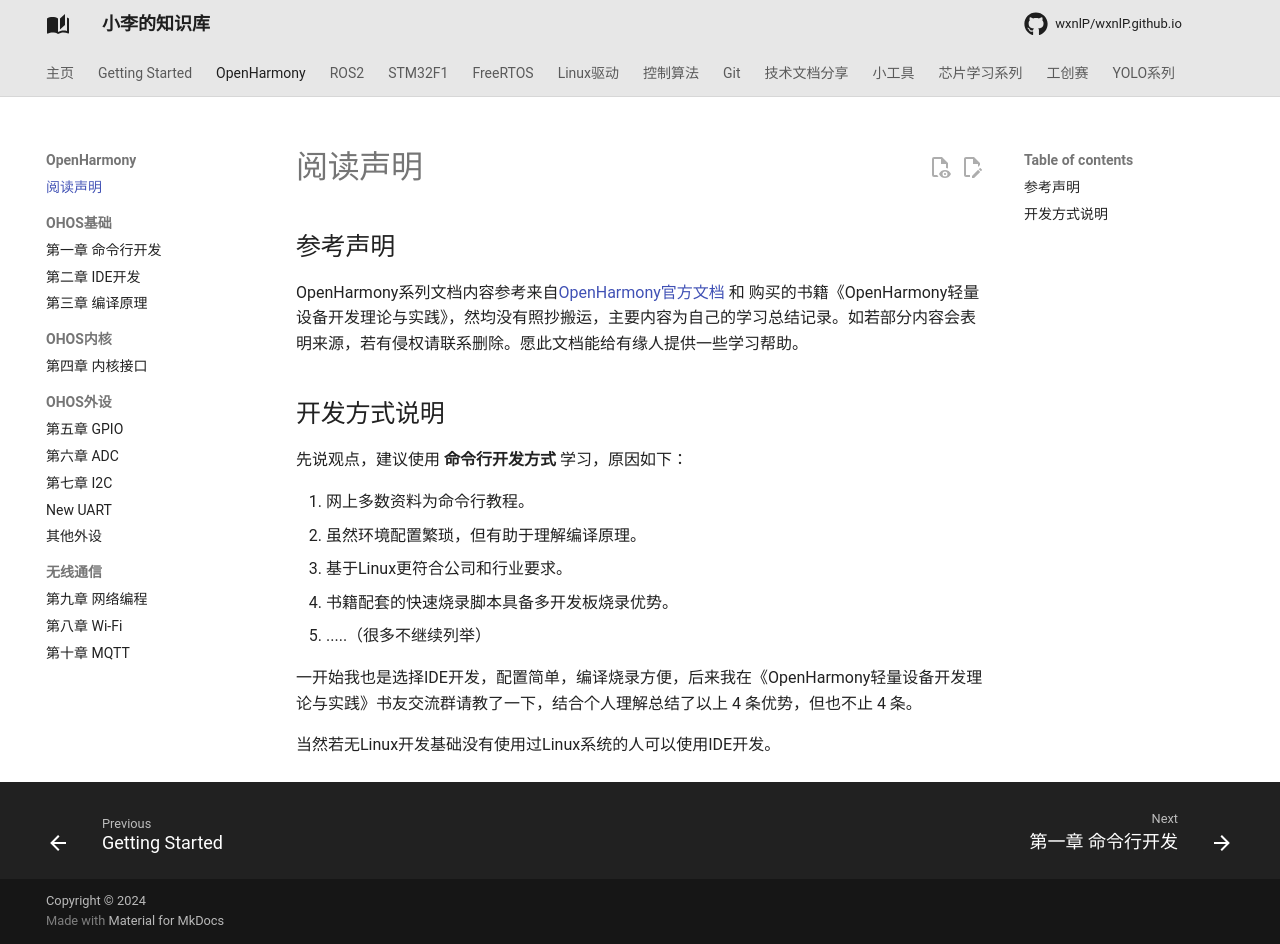

repository: wxnlP/wxnlP.github.io · page: study/OpenHarmony/0.阅读前的声明/index.html · generator: mkdocs

---
comments: true
---

## 参考声明

OpenHarmony系列文档内容参考来自[OpenHarmony官方文档](https://docs.openharmony.cn/pages/v4.1/zh-cn/device-dev/device-dev-guide.md) 和 购买的书籍《OpenHarmony轻量设备开发理论与实践》，然均没有照抄搬运，主要内容为自己的学习总结记录。如若部分内容会表明来源，若有侵权请联系删除。愿此文档能给有缘人提供一些学习帮助。



## 开发方式说明

先说观点，建议使用 **命令行开发方式** 学习，原因如下：

1. 网上多数资料为命令行教程。
2. 虽然环境配置繁琐，但有助于理解编译原理。
3. 基于Linux更符合公司和行业要求。
4. 书籍配套的快速烧录脚本具备多开发板烧录优势。
5. .....（很多不继续列举）

一开始我也是选择IDE开发，配置简单，编译烧录方便，后来我在《OpenHarmony轻量设备开发理论与实践》书友交流群请教了一下，结合个人理解总结了以上 4 条优势，但也不止 4 条。 

当然若无Linux开发基础没有使用过Linux系统的人可以使用IDE开发。
